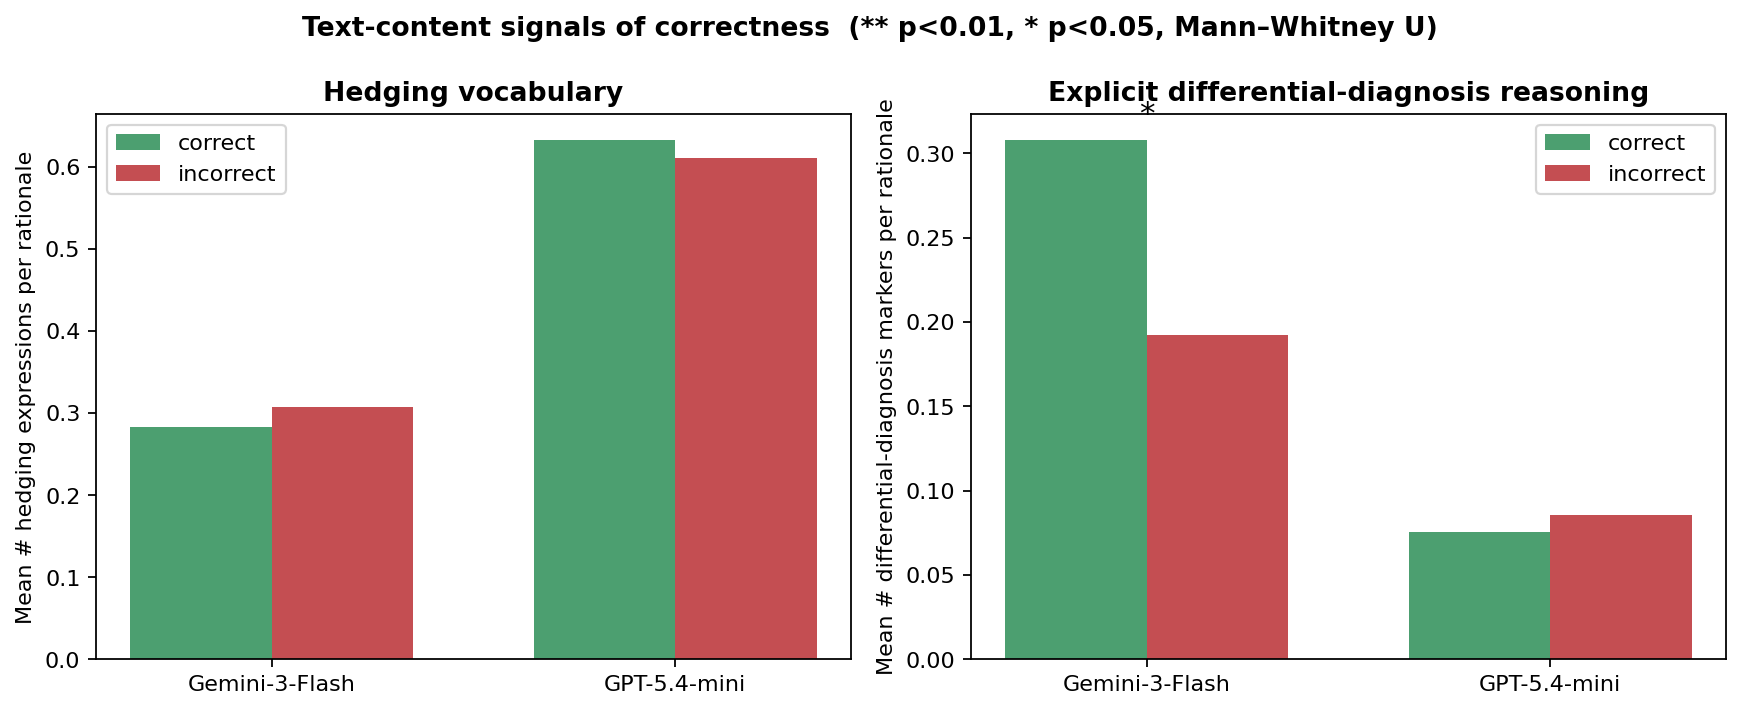

Source data for this figure (header and first rows):
model, mean_hedges_correct, mean_hedges_incorrect, hedges_U_p, mean_differentials_correct, mean_differentials_incorrect, differentials_U_p
GPT-5.4-mini, 0.6331, 0.6116, 0.5242, 0.07554, 0.0854, 0.5893
Gemini-3-Flash, 0.2834, 0.3077, 0.6714, 0.308, 0.1923, 0.01491
Llama-3.2-11B-Vision, 1.34, 1.399, 0.5639, 0.0, 0.0, 1.0
